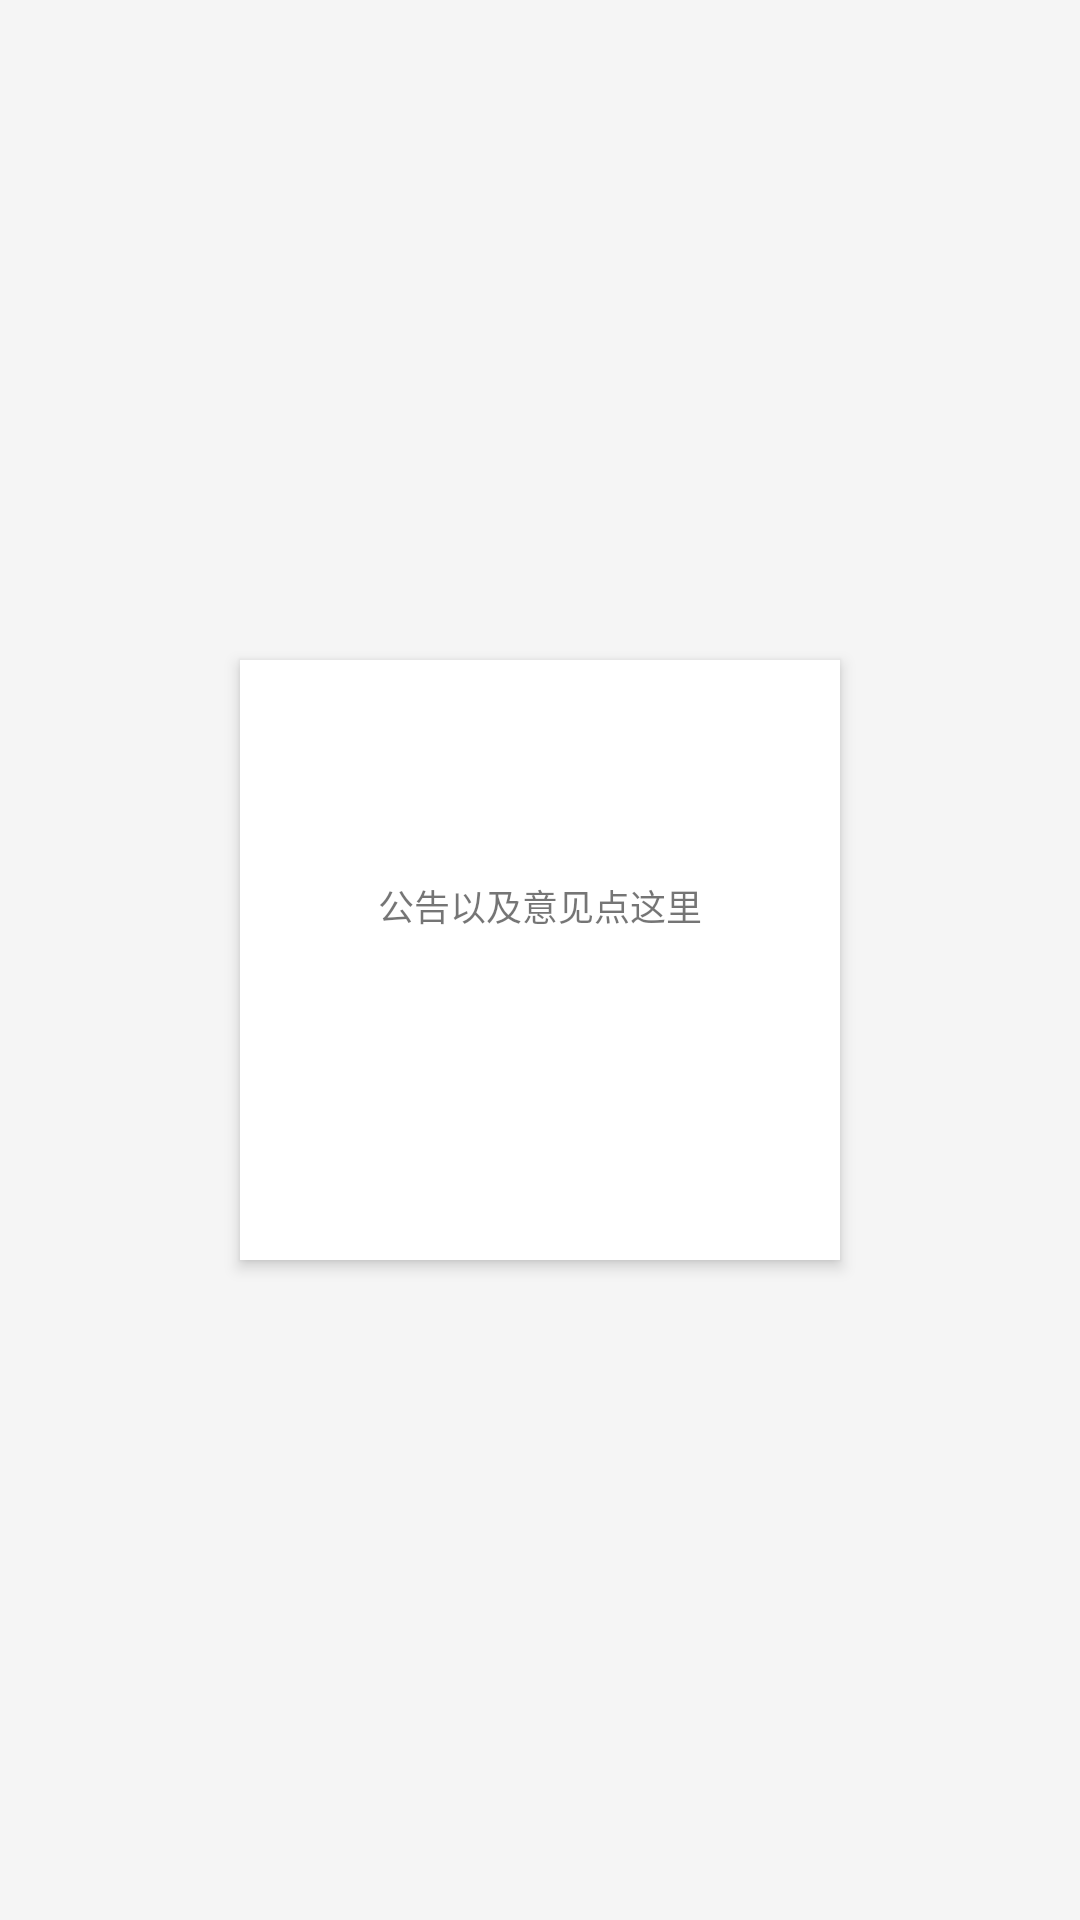

Layout XML and referenced resources for this Android screen:
<!-- AndroidManifest.xml: application theme AppTheme -->
<!-- res/layout/fragment_my.xml -->
<?xml version="1.0" encoding="utf-8"?>
<androidx.constraintlayout.widget.ConstraintLayout xmlns:android="http://schemas.android.com/apk/res/android"
    xmlns:app="http://schemas.android.com/apk/res-auto"
    android:id="@+id/srl_fragment_live"
    android:layout_width="match_parent"
    android:layout_height="match_parent"
    android:background="@color/grey_1"
    android:orientation="vertical">


    <LinearLayout
        android:id="@+id/ll_fragment_my_container"
        android:layout_width="200dp"
        android:layout_height="200dp"
        android:background="@color/white"
        android:orientation="vertical"
        app:layout_constraintBottom_toBottomOf="parent"
        app:layout_constraintLeft_toLeftOf="parent"
        app:layout_constraintRight_toRightOf="parent"
        app:layout_constraintTop_toTopOf="parent"
        android:elevation="3dp"
        android:gravity="center"
        >

        <TextView
            android:id="@+id/tv_fragment_my_notice"
            android:layout_width="wrap_content"
            android:layout_height="wrap_content"
            android:text="@string/my_notice_tip"
            android:textSize="12sp"
            />

        <TextView
            android:id="@+id/tv_fragment_my_vername"
            android:layout_width="wrap_content"
            android:layout_height="wrap_content"
            android:layout_marginTop="20dp"
            android:textSize="12sp"
            />

    </LinearLayout>



</androidx.constraintlayout.widget.ConstraintLayout>
<!-- resources referenced by this layout -->
<resources>
  <color name="grey_1">#f5f5f5</color>
  <color name="white">#ffffff</color>
  <string name="my_notice_tip">公告以及意见点这里</string>
  <style name="AppTheme" parent="@style/Theme.AppCompat.Light.NoActionBar">
          
          <item name="colorPrimary">@color/colorPrimary</item>
          <item name="colorPrimaryDark">@color/colorPrimaryDark</item>
          <item name="colorAccent">@color/colorAccent</item>
      </style>
  <color name="colorPrimary">@color/grey_4</color>
  <color name="colorPrimaryDark">@color/grey_8</color>
  <color name="colorAccent">#FF4081</color>
  <color name="grey_4">#a0a0a0</color>
  <color name="grey_8">#303030</color>
</resources>
